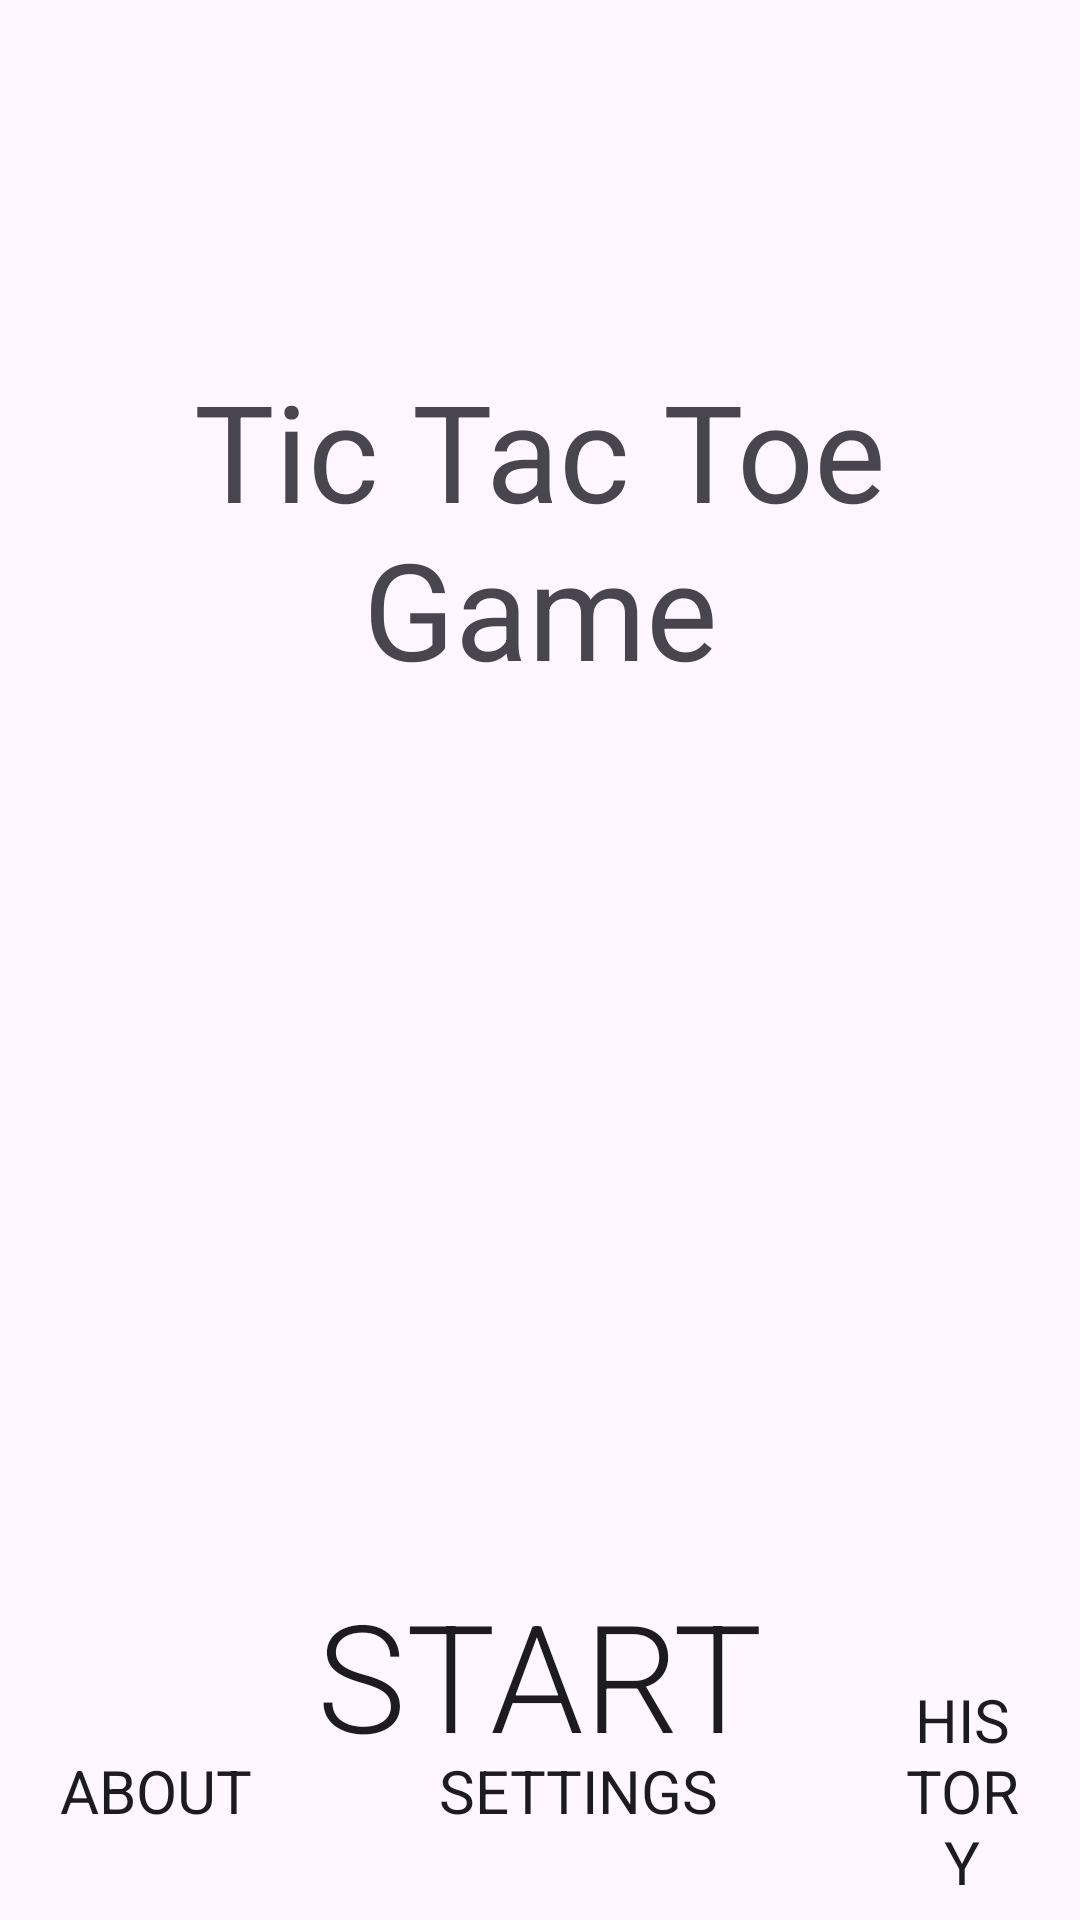

Here is an Android app screen rendered from its layout file. Give the layout XML and the strings, colors and styles it references.
<!-- AndroidManifest.xml: application theme Theme.TicTacToeGame -->
<!-- res/layout/activity_main.xml -->
<?xml version="1.0" encoding="utf-8"?>
<androidx.constraintlayout.widget.ConstraintLayout
    xmlns:android="http://schemas.android.com/apk/res/android"
    xmlns:app="http://schemas.android.com/apk/res-auto"
    xmlns:tools="http://schemas.android.com/tools"
    android:id="@+id/main"
    android:layout_width="match_parent"
    android:layout_height="match_parent"
    tools:context=".MainActivity">


    <androidx.appcompat.widget.AppCompatButton
        android:id="@+id/startGameButton"
        android:layout_width="wrap_content"
        android:layout_height="wrap_content"
        android:layout_marginTop="272dp"
        android:background="@drawable/btn_bg"
        android:fontFamily="sans-serif"
        android:padding="20dp"
        android:text="@string/start"
        android:textFontWeight="366"
        android:textSize="50sp"
        app:layout_constraintEnd_toEndOf="parent"
        app:layout_constraintStart_toStartOf="parent"
        app:layout_constraintTop_toBottomOf="@+id/textView" />

    <TextView
        android:id="@+id/textView"
        android:layout_width="match_parent"
        android:layout_height="wrap_content"
        android:layout_marginTop="120dp"
        android:gravity="center"
        android:text="@string/app_name"
        android:textSize="45sp"
        app:layout_constraintEnd_toEndOf="parent"
        app:layout_constraintStart_toStartOf="parent"
        app:layout_constraintTop_toTopOf="parent" />

    <androidx.appcompat.widget.AppCompatSpinner
        android:id="@+id/btnSpinner"
        android:layout_width="wrap_content"
        android:layout_height="wrap_content"
        android:minHeight="50dp"
        android:minWidth="50dp"
        app:layout_constraintBottom_toTopOf="@+id/linearLayout"
        app:layout_constraintEnd_toEndOf="parent"
        app:layout_constraintStart_toStartOf="parent"
        app:layout_constraintTop_toBottomOf="@+id/startGameButton"
        app:layout_constraintVertical_bias="0.0"/>


    <LinearLayout
        android:id="@+id/linearLayout"
        android:layout_width="match_parent"
        android:layout_height="wrap_content"
        android:gravity="center"
        app:layout_constraintBottom_toBottomOf="parent"
        app:layout_constraintEnd_toEndOf="parent"
        app:layout_constraintHorizontal_bias="0.0"
        app:layout_constraintStart_toStartOf="parent"
        app:layout_constraintTop_toBottomOf="@+id/startGameButton"
        app:layout_constraintVertical_bias="0.837">

        <androidx.appcompat.widget.AppCompatButton
            android:id="@+id/about"
            android:layout_width="wrap_content"
            android:layout_height="wrap_content"
            android:layout_marginEnd="22dp"
            android:background="@drawable/btn_bg"
            android:fontFamily="sans-serif"
            android:padding="20dp"
            android:text="@string/about"
            android:textFontWeight="400"
            android:textSize="20sp" />

        <androidx.appcompat.widget.AppCompatButton
            android:id="@+id/settings"
            android:layout_width="wrap_content"
            android:layout_height="wrap_content"
            android:layout_marginEnd="22dp"
            android:background="@drawable/btn_bg"
            android:fontFamily="sans-serif"
            android:padding="20dp"
            android:text="@string/settings"
            android:textFontWeight="400"
            android:textSize="20sp" />

        <androidx.appcompat.widget.AppCompatButton
            android:id="@+id/history"
            android:layout_width="wrap_content"
            android:layout_height="wrap_content"
            android:background="@drawable/btn_bg"
            android:fontFamily="sans-serif"
            android:padding="20dp"
            android:text="@string/history"
            android:textFontWeight="400"
            android:textSize="20sp" />
    </LinearLayout>


</androidx.constraintlayout.widget.ConstraintLayout>
<!-- resources referenced by this layout -->
<resources>
  <!-- drawable btn_bg (drawable) -->
  <?xml version="1.0" encoding="utf-8"?>
  <selector xmlns:android="http://schemas.android.com/apk/res/android">
  
      <item android:state_focused="true">
          <shape android:shape="rectangle">
              <solid android:color="#11000000"/>
              <corners android:radius="8dp"/>
              <stroke android:width="8dp" android:color="#e64a19"/>
          </shape>
      </item>
  
      <item android:state_hovered="true">
          <shape android:shape="rectangle">
              <solid android:color="#00000000"/>
              <corners android:radius="8dp"/>
              <stroke android:width="2dp" android:color="#e64a19"/>
          </shape>
      </item>
  
      <item android:state_pressed="true">
          <shape android:shape="rectangle">
              <solid android:color="#40110044"/>
              <corners android:radius="200dp"/>
              <stroke android:width="1dp" android:color="#55e64a19"/>
          </shape>
      </item>
  
      <item>
          <shape android:shape="rectangle">
              <solid android:color="#00000000"/>
              <corners android:radius="8dp"/>
          </shape>
      </item>
  
  </selector>
  <string name="about">About</string>
  <string name="app_name">Tic Tac Toe Game</string>
  <string name="history">history</string>
  <string name="settings">Settings</string>
  <string name="start">Start</string>
  <style name="Theme.TicTacToeGame" parent="Theme.Material3.DayNight.NoActionBar">
          <item name="colorPrimaryDark">@color/black</item>
      </style>
  <color name="black">#FF000000</color>
</resources>
